Photos from the image-classification dataset "patches" in the GitHub repository UdayiniReddy03/financial-document-tampering. Its 2 classes are: genuine, tampered.

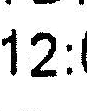
Label: tampered

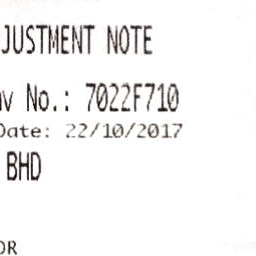
Label: genuine

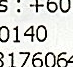
Label: tampered

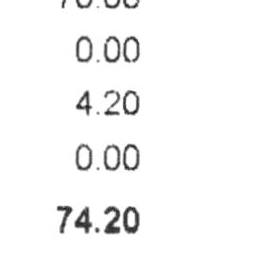
Label: genuine

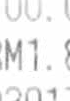
Label: tampered

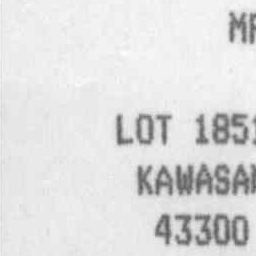
Label: genuine
